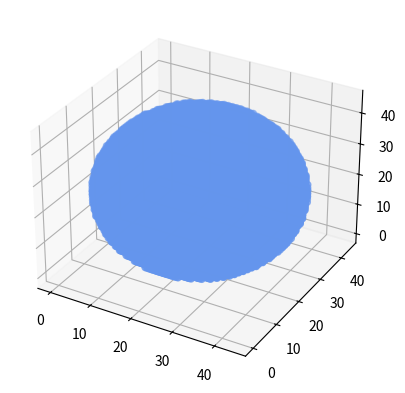

Here is the Python script that generated this plot:
import numpy as np


class Kernel:


	def __init__(self, type: str, radius: float, grid_spacing: float, 
		printout: bool, plot: bool, *args):

		self.type = type
		self.radius = radius
		self.args = args
		self.grid_spacing = grid_spacing
		self.plot = plot
		self.printout = printout

		if self.printout:
			print('Constructing kernel...')

		if self.type=='step':
			# interprets args[0] as step function thickness in h^-1Mpc
			self.thickness = self.args[0] if len(self.args)>0 else 1
			self.grid = self._step(self.thickness)
		# elif self.type=='gaussian':


		if self.printout:
			print('Kernel constructed successfully...')
			print('Number of kernel bins that contain surface:', len(self.grid[self.grid!=0]))
			print('Number of empty kernel bins:', len(self.grid[self.grid==0]))

		# this is here for sanity checks
		# shows the kernel in 3D with blue disks in nonzero kernel bins
		if self.plot:
			import matplotlib.pyplot as plt
			from mpl_toolkits.mplot3d import Axes3D
			color = 'cornflowerblue'
			fig, ax = plt.subplots(1, 1, subplot_kw={'projection': '3d'})
			ax.scatter(*np.where(self.grid!=0), c=color)
			plt.show()



	def get_grid(self):
		return self.grid


	def _step(self, thickness: float) -> np.ndarray:
		# calculates the kernel inscribed radius in index units.
		# for a kernel with radius 100 and grid_spacing 10, the radius
		# is 10 in idx unitx. this puts the value of the function at
		# r = 100 in the 11th bin of the 1D function.
		kernel_r_idx_units = int(np.ceil(self.radius / self.grid_spacing))
		kernel_r_idx_units_upper_bound = kernel_r_idx_units + 0.5 * thickness
		kernel_r_idx_units_lower_bound = kernel_r_idx_units - 0.5 * thickness

		# calculates the number of bins in each dimensional axis
		# this calculation ensures an odd numbered gridding so that
		# the kernel construction has a distinct central bin on any given run
		kernel_bin_count = 2 * kernel_r_idx_units + 1

		# central bin index, since the kernel is a cube this can just be one int
		kernel_center_idx = int(kernel_bin_count / 2)
		kernel_center = np.array([kernel_center_idx, ] * 3)

		# evaluates 1D function that's gonna be rotated below
		# defined over the entire radius of the circumscribed sphere of the kernel cube
		circumscribed_r_idx_units = int(np.ceil(3**.5 * kernel_r_idx_units))
		

		if self.printout:
			print('Kernel radius in index units:', kernel_r_idx_units)
			print('Kernel radius upper bound:', kernel_r_idx_units_upper_bound)
			print('Kernel radius lower bound:', kernel_r_idx_units_lower_bound)
			print('Kernel bin count:', kernel_bin_count)

		step_func = np.array([
			1 if i>=kernel_r_idx_units_lower_bound 
			and i<kernel_r_idx_units_upper_bound 
			else 0
			for i in range(circumscribed_r_idx_units)])

		print(step_func)

		return np.array([[[
			step_func[int(np.linalg.norm(np.array([i,j,k])-kernel_center))]
			for k in range(kernel_bin_count)]
			for j in range(kernel_bin_count)]
			for i in range(kernel_bin_count)])



if __name__ == '__main__':
	Kernel('step', 110, 5, True, True, 2)


